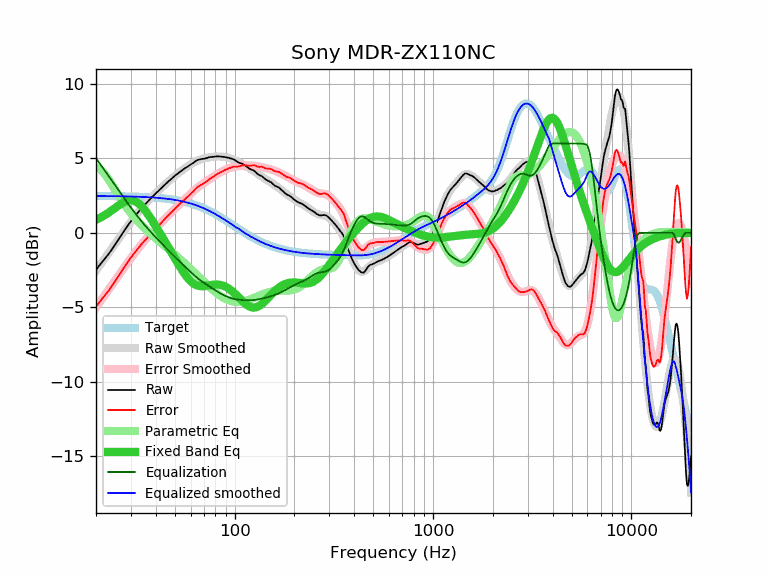

Data behind this chart, as committed beside it:
frequency, raw, error, smoothed, error_smoothed, equalization, parametric_eq, equalized_raw, equalized_smoothed, target
20, -2.48, -4.95, -2.54, -5.01, 5.01, 0.88, 2.53, 2.47, 2.47
21, -2.12, -4.59, -2.15, -4.62, 4.62, 1.01, 2.50, 2.47, 2.47
22, -1.79, -4.25, -1.77, -4.24, 4.24, 1.17, 2.45, 2.47, 2.47
23, -1.47, -3.93, -1.40, -3.87, 3.87, 1.33, 2.40, 2.46, 2.46
24, -1.13, -3.59, -1.05, -3.52, 3.52, 1.50, 2.39, 2.46, 2.46
25, -0.78, -3.24, -0.72, -3.18, 3.18, 1.67, 2.40, 2.46, 2.46
26, -0.43, -2.88, -0.40, -2.85, 2.85, 1.83, 2.43, 2.46, 2.46
27, -0.10, -2.55, -0.09, -2.54, 2.54, 1.98, 2.45, 2.45, 2.45
28, 0.22, -2.22, 0.20, -2.25, 2.25, 2.09, 2.47, 2.45, 2.45
29, 0.51, -1.93, 0.48, -1.96, 1.96, 2.16, 2.48, 2.44, 2.44
30, 0.78, -1.66, 0.75, -1.69, 1.69, 2.19, 2.48, 2.44, 2.44
31, 1.03, -1.40, 0.99, -1.44, 1.44, 2.15, 2.47, 2.43, 2.43
32, 1.25, -1.17, 1.23, -1.20, 1.20, 2.07, 2.45, 2.43, 2.43
33, 1.46, -0.96, 1.45, -0.97, 0.97, 1.94, 2.44, 2.42, 2.42
34, 1.66, -0.75, 1.66, -0.76, 0.76, 1.78, 2.42, 2.41, 2.41
35, 1.85, -0.55, 1.85, -0.56, 0.56, 1.58, 2.41, 2.41, 2.41
36, 2.02, -0.38, 2.03, -0.37, 0.37, 1.37, 2.39, 2.40, 2.40
37, 2.18, -0.21, 2.20, -0.19, 0.19, 1.14, 2.37, 2.39, 2.39
38, 2.34, -0.04, 2.36, -0.02, 0.02, 0.91, 2.36, 2.38, 2.38
39, 2.50, 0.13, 2.51, 0.14, -0.14, 0.68, 2.36, 2.37, 2.37
40, 2.64, 0.28, 2.66, 0.30, -0.30, 0.44, 2.35, 2.36, 2.36
41, 2.78, 0.43, 2.80, 0.45, -0.45, 0.21, 2.34, 2.35, 2.35
42, 2.92, 0.59, 2.93, 0.59, -0.59, -0.02, 2.33, 2.34, 2.34
43, 3.05, 0.73, 3.06, 0.73, -0.73, -0.24, 2.32, 2.32, 2.32
44, 3.17, 0.86, 3.18, 0.87, -0.87, -0.46, 2.30, 2.31, 2.31
45, 3.29, 1.00, 3.30, 1.00, -1.00, -0.68, 2.29, 2.29, 2.29
46, 3.41, 1.13, 3.41, 1.13, -1.13, -0.90, 2.28, 2.28, 2.28
47, 3.52, 1.26, 3.52, 1.26, -1.26, -1.11, 2.26, 2.26, 2.26
48, 3.63, 1.39, 3.63, 1.38, -1.38, -1.31, 2.25, 2.25, 2.25
49, 3.73, 1.50, 3.73, 1.50, -1.50, -1.52, 2.23, 2.23, 2.23
50, 3.83, 1.62, 3.83, 1.62, -1.62, -1.72, 2.22, 2.21, 2.21
51, 3.92, 1.73, 3.92, 1.73, -1.73, -1.91, 2.19, 2.19, 2.19
52, 4.01, 1.84, 4.01, 1.84, -1.84, -2.10, 2.17, 2.17, 2.17
53, 4.09, 1.95, 4.09, 1.94, -1.94, -2.28, 2.15, 2.15, 2.15
54, 4.17, 2.05, 4.17, 2.05, -2.05, -2.45, 2.12, 2.12, 2.12
55, 4.25, 2.15, 4.25, 2.15, -2.15, -2.61, 2.10, 2.10, 2.10
56, 4.32, 2.25, 4.33, 2.25, -2.25, -2.76, 2.07, 2.08, 2.08
57, 4.38, 2.33, 4.40, 2.35, -2.35, -2.90, 2.04, 2.05, 2.05
58, 4.45, 2.43, 4.47, 2.44, -2.44, -3.03, 2.01, 2.03, 2.03
59, 4.51, 2.51, 4.53, 2.53, -2.53, -3.14, 1.98, 2.00, 2.00
60, 4.58, 2.61, 4.60, 2.63, -2.63, -3.24, 1.96, 1.97, 1.97
61, 4.64, 2.70, 4.65, 2.71, -2.71, -3.33, 1.93, 1.94, 1.94
62, 4.70, 2.79, 4.71, 2.80, -2.80, -3.40, 1.90, 1.91, 1.91
63, 4.77, 2.89, 4.76, 2.88, -2.88, -3.46, 1.89, 1.88, 1.88
64, 4.84, 2.99, 4.81, 2.96, -2.96, -3.50, 1.88, 1.85, 1.85
65, 4.88, 3.07, 4.85, 3.03, -3.03, -3.54, 1.85, 1.82, 1.82
66, 4.91, 3.13, 4.89, 3.10, -3.10, -3.56, 1.81, 1.78, 1.78
67, 4.93, 3.18, 4.92, 3.17, -3.17, -3.57, 1.76, 1.75, 1.75
68, 4.95, 3.24, 4.95, 3.23, -3.23, -3.58, 1.72, 1.72, 1.72
69, 4.96, 3.28, 4.97, 3.29, -3.29, -3.58, 1.67, 1.68, 1.68
70, 4.97, 3.33, 5.00, 3.35, -3.35, -3.57, 1.62, 1.64, 1.64
71, 4.99, 3.39, 5.01, 3.41, -3.41, -3.56, 1.59, 1.61, 1.61
72, 5.01, 3.44, 5.03, 3.46, -3.46, -3.55, 1.55, 1.57, 1.57
73, 5.03, 3.50, 5.05, 3.51, -3.51, -3.54, 1.52, 1.53, 1.53
74, 5.06, 3.57, 5.06, 3.57, -3.57, -3.52, 1.50, 1.49, 1.49
75, 5.08, 3.63, 5.07, 3.62, -3.62, -3.51, 1.46, 1.46, 1.46
76, 5.09, 3.68, 5.09, 3.67, -3.67, -3.50, 1.42, 1.42, 1.42
77, 5.09, 3.72, 5.10, 3.72, -3.72, -3.49, 1.37, 1.38, 1.38
78, 5.10, 3.77, 5.11, 3.77, -3.77, -3.48, 1.33, 1.34, 1.34
79, 5.10, 3.81, 5.11, 3.82, -3.82, -3.47, 1.29, 1.30, 1.30
... 553 more rows
